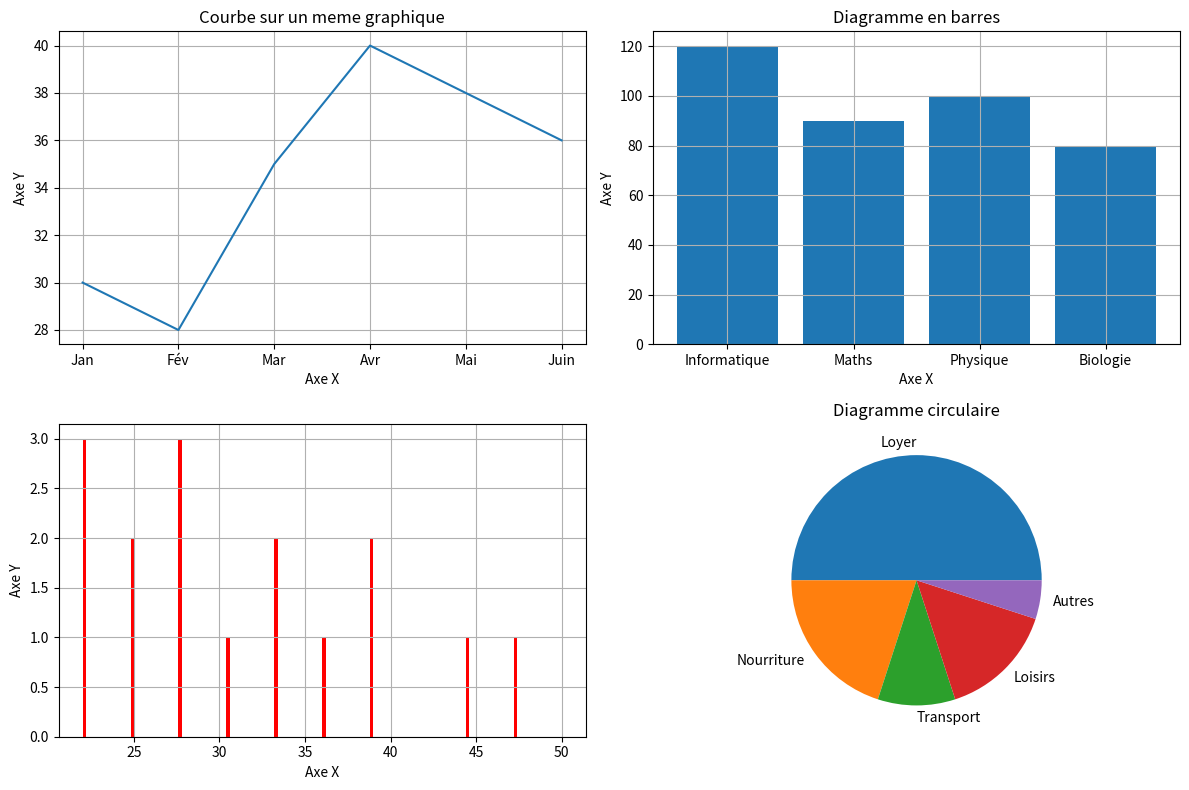

Write the Python code that produced this figure.
import matplotlib.pyplot as plt
import pandas as pd
import numpy as np
import random
# Taille de la figure
plt.figure(figsize=(12, 8))
Mois = ["Jan", "Fév", "Mar", "Avr", "Mai", "Juin"]
Eau = [30, 28, 35, 40, 38, 36]

plt.subplot(2,2,1)
plt.plot(Mois,Eau)
plt.title("Courbe sur un meme graphique")
plt.xlabel('Axe X')
plt.ylabel('Axe Y')
plt.grid(True)
plt.tight_layout()


Filieres = ["Informatique", "Maths", "Physique", "Biologie"]
NbDetudiants = [120, 90, 100, 80]

plt.subplot(2,2,2)
plt.bar(Filieres,NbDetudiants)
plt.title("Diagramme en barres")
plt.xlabel("Axe X")
plt.ylabel("Axe Y")
plt.grid(True)
plt.tight_layout()

Ages = [22, 25, 30, 35, 40, 22, 27, 29, 30, 31, 35, 38, 40, 45, 50, 22]
plt.subplot(2,2,3)
plt.hist(Ages,width=0.2,color='r')
plt.xlabel("Axe X")
plt.ylabel("Axe Y")
plt.grid(True)
plt.tight_layout()

Categories = ["Loyer", "Nourriture", "Transport", "Loisirs", "Autres"]
Depenses = [500, 200, 100, 150, 50]

plt.subplot(2,2,4)
plt.pie(Depenses,labels=Categories)
plt.title("Diagramme circulaire")
plt.grid(True)
plt.tight_layout()

plt.show()
